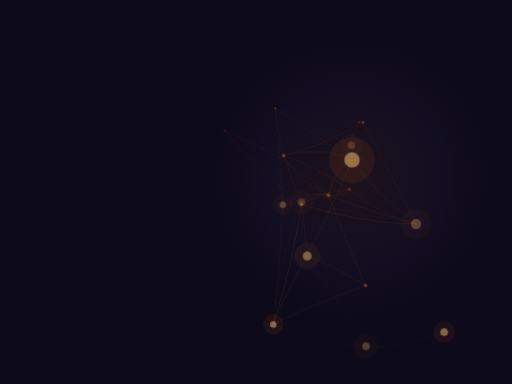
t = 0.00 s
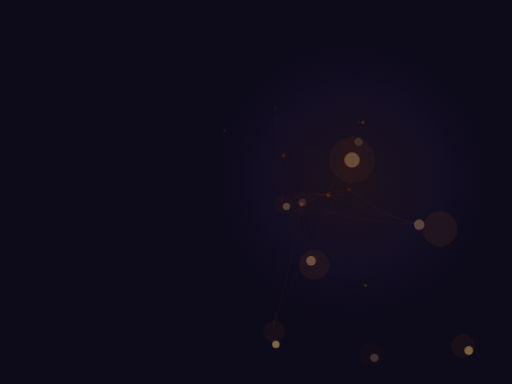
t = 7.50 s
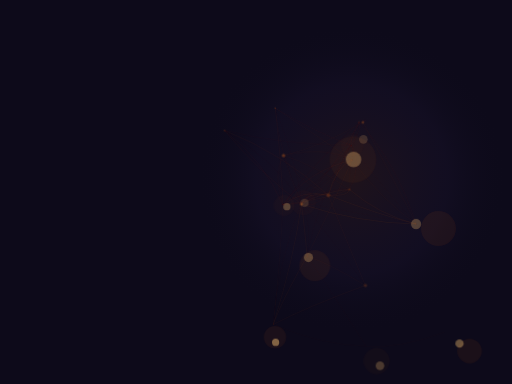
t = 7.95 s
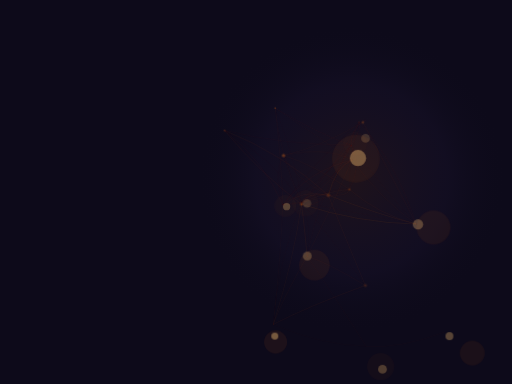
t = 8.40 s
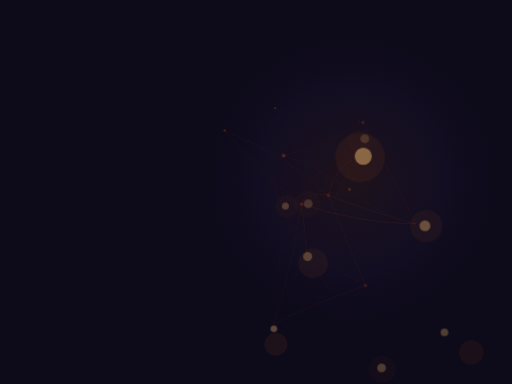
t = 8.85 s
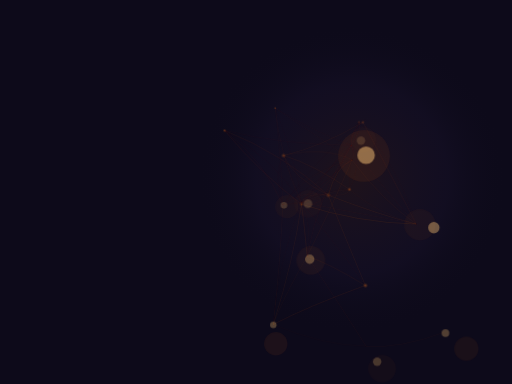
t = 9.30 s

The animated SVG that drew these frames (rendered in a browser with its animation timeline set to each time). Animation: 3 CSS @keyframes rules; frames cover the first 9.30 s, repeats indefinitely.

<svg xmlns="http://www.w3.org/2000/svg" viewBox="0 0 800 600">
<style>
  @keyframes connPulse { 0%,100% { opacity: 0.4; } 50% { opacity: 1; } }
  @keyframes hubPulse { 0%,100% { opacity: 0.6; transform-origin: center; transform: scale(1); } 50% { opacity: 1; transform: scale(1.15); } }
  @keyframes nodeTwinkle { 0%,100% { opacity: 0.3; } 30% { opacity: 0.8; } 70% { opacity: 0.5; } }
  .conn { animation: connPulse 6s ease-in-out infinite; }
  .hub-glow { animation: hubPulse 5s ease-in-out infinite; }
  .hub-core { animation: hubPulse 4s ease-in-out infinite; }
  .node { animation: nodeTwinkle 4s ease-in-out infinite; }
</style>
<rect width="800" height="600" fill="#0d0a1a"/>
<defs><radialGradient id="ha1"><stop offset="0%" stop-color="rgba(232,119,34,0.08)"/><stop offset="60%" stop-color="rgba(140,100,200,0.04)"/><stop offset="100%" stop-color="rgba(0,0,0,0)"/></radialGradient></defs>
<circle cx="550" cy="280" r="250" fill="url(#ha1)"/>
<path class="conn" style="animation-delay:0.0s" d="M351,204 Q413,252 442,320" stroke="rgba(232,119,34,0.112)" stroke-width="0.8" fill="none" stroke-linecap="round"/><path class="conn" style="animation-delay:0.2s" d="M351,204 Q443,227 549,227" stroke="rgba(232,119,34,0.072)" stroke-width="0.8" fill="none" stroke-linecap="round"/><path class="conn" style="animation-delay:0.4s" d="M351,204 Q442,240 513,305" stroke="rgba(232,119,34,0.154)" stroke-width="0.8" fill="none" stroke-linecap="round"/><path class="conn" style="animation-delay:0.6s" d="M351,204 Q408,272 471,319" stroke="rgba(232,119,34,0.162)" stroke-width="0.8" fill="none" stroke-linecap="round"/><path class="conn" style="animation-delay:0.8s" d="M351,204 Q427,248 471,316" stroke="rgba(232,119,34,0.076)" stroke-width="0.8" fill="none" stroke-linecap="round"/><path class="conn" style="animation-delay:1.0s" d="M571,446 Q481,479 427,507" stroke="rgba(232,119,34,0.168)" stroke-width="0.8" fill="none" stroke-linecap="round"/><path class="conn" style="animation-delay:1.2s" d="M571,446 Q548,392 513,305" stroke="rgba(232,119,34,0.154)" stroke-width="0.8" fill="none" stroke-linecap="round"/><path class="conn" style="animation-delay:1.4s" d="M571,446 Q530,387 471,316" stroke="rgba(232,119,34,0.076)" stroke-width="0.8" fill="none" stroke-linecap="round"/><path class="conn" style="animation-delay:1.6s" d="M571,446 Q514,411 480,400" stroke="rgba(232,119,34,0.168)" stroke-width="0.8" fill="none" stroke-linecap="round"/><path class="conn" style="animation-delay:1.8s" d="M694,519 Q625,545 572,541" stroke="rgba(232,119,34,0.102)" stroke-width="0.8" fill="none" stroke-linecap="round"/><path class="conn" style="animation-delay:2.0s" d="M427,507 Q438,411 442,320" stroke="rgba(232,119,34,0.112)" stroke-width="0.8" fill="none" stroke-linecap="round"/><path class="conn" style="animation-delay:2.2s" d="M427,507 Q459,406 471,319" stroke="rgba(232,119,34,0.192)" stroke-width="0.8" fill="none" stroke-linecap="round"/><path class="conn" style="animation-delay:2.4s" d="M427,507 Q504,540 572,541" stroke="rgba(232,119,34,0.102)" stroke-width="0.8" fill="none" stroke-linecap="round"/><path class="conn" style="animation-delay:2.6s" d="M427,507 Q432,418 471,316" stroke="rgba(232,119,34,0.076)" stroke-width="0.8" fill="none" stroke-linecap="round"/><path class="conn" style="animation-delay:2.8s" d="M427,507 Q439,472 480,400" stroke="rgba(232,119,34,0.170)" stroke-width="0.8" fill="none" stroke-linecap="round"/><path class="conn" style="animation-delay:3.0s" d="M442,320 Q514,276 549,227" stroke="rgba(232,119,34,0.072)" stroke-width="0.8" fill="none" stroke-linecap="round"/><path class="conn" style="animation-delay:3.2s" d="M442,320 Q426,269 443,243" stroke="rgba(232,119,34,0.112)" stroke-width="0.8" fill="none" stroke-linecap="round"/><path class="conn" style="animation-delay:3.4s" d="M442,320 Q440,259 430,169" stroke="rgba(232,119,34,0.112)" stroke-width="0.8" fill="none" stroke-linecap="round"/><path class="conn" style="animation-delay:3.6s" d="M442,320 Q513,311 546,296" stroke="rgba(232,119,34,0.112)" stroke-width="0.8" fill="none" stroke-linecap="round"/><path class="conn" style="animation-delay:3.8s" d="M442,320 Q489,256 561,191" stroke="rgba(232,119,34,0.069)" stroke-width="0.8" fill="none" stroke-linecap="round"/><path class="conn" style="animation-delay:4.0s" d="M442,320 Q474,295 513,305" stroke="rgba(232,119,34,0.112)" stroke-width="0.8" fill="none" stroke-linecap="round"/><path class="conn" style="animation-delay:4.2s" d="M442,320 Q474,318 471,316" stroke="rgba(232,119,34,0.076)" stroke-width="0.8" fill="none" stroke-linecap="round"/><path class="conn" style="animation-delay:4.4s" d="M442,320 Q481,266 550,250" stroke="rgba(232,119,34,0.112)" stroke-width="0.8" fill="none" stroke-linecap="round"/><path class="conn" style="animation-delay:4.6s" d="M549,227 Q496,208 430,169" stroke="rgba(232,119,34,0.072)" stroke-width="0.8" fill="none" stroke-linecap="round"/><path class="conn" style="animation-delay:4.8s" d="M549,227 Q567,259 546,296" stroke="rgba(232,119,34,0.072)" stroke-width="0.8" fill="none" stroke-linecap="round"/><path class="conn" style="animation-delay:0.0s" d="M549,227 Q567,198 561,191" stroke="rgba(232,119,34,0.069)" stroke-width="0.8" fill="none" stroke-linecap="round"/><path class="conn" style="animation-delay:0.2s" d="M549,227 Q524,287 471,319" stroke="rgba(232,119,34,0.072)" stroke-width="0.8" fill="none" stroke-linecap="round"/><path class="conn" style="animation-delay:0.4s" d="M549,227 Q548,202 567,191" stroke="rgba(232,119,34,0.072)" stroke-width="0.8" fill="none" stroke-linecap="round"/><path class="conn" style="animation-delay:0.6s" d="M549,227 Q513,263 471,316" stroke="rgba(232,119,34,0.072)" stroke-width="0.8" fill="none" stroke-linecap="round"/><path class="conn" style="animation-delay:0.8s" d="M549,227 Q556,246 550,250" stroke="rgba(232,119,34,0.072)" stroke-width="0.8" fill="none" stroke-linecap="round"/><path class="conn" style="animation-delay:1.0s" d="M549,227 Q591,285 650,350" stroke="rgba(232,119,34,0.072)" stroke-width="0.8" fill="none" stroke-linecap="round"/><path class="conn" style="animation-delay:1.2s" d="M549,227 Q497,303 480,400" stroke="rgba(232,119,34,0.072)" stroke-width="0.8" fill="none" stroke-linecap="round"/><path class="conn" style="animation-delay:1.4s" d="M443,243 Q492,258 546,296" stroke="rgba(232,119,34,0.151)" stroke-width="0.8" fill="none" stroke-linecap="round"/><path class="conn" style="animation-delay:1.6s" d="M443,243 Q459,279 513,305" stroke="rgba(232,119,34,0.154)" stroke-width="0.8" fill="none" stroke-linecap="round"/><path class="conn" style="animation-delay:1.8s" d="M443,243 Q503,229 567,191" stroke="rgba(232,119,34,0.136)" stroke-width="0.8" fill="none" stroke-linecap="round"/><path class="conn" style="animation-delay:2.0s" d="M443,243 Q450,261 471,316" stroke="rgba(232,119,34,0.076)" stroke-width="0.8" fill="none" stroke-linecap="round"/><path class="conn" style="animation-delay:2.2s" d="M443,243 Q508,228 550,250" stroke="rgba(232,119,34,0.170)" stroke-width="0.8" fill="none" stroke-linecap="round"/><path class="conn" style="animation-delay:2.4s" d="M430,169 Q437,242 471,319" stroke="rgba(232,119,34,0.122)" stroke-width="0.8" fill="none" stroke-linecap="round"/><path class="conn" style="animation-delay:2.6s" d="M430,169 Q465,260 471,316" stroke="rgba(232,119,34,0.076)" stroke-width="0.8" fill="none" stroke-linecap="round"/><path class="conn" style="animation-delay:2.8s" d="M430,169 Q488,207 550,250" stroke="rgba(232,119,34,0.122)" stroke-width="0.8" fill="none" stroke-linecap="round"/><path class="conn" style="animation-delay:3.0s" d="M546,296 Q544,258 561,191" stroke="rgba(232,119,34,0.069)" stroke-width="0.8" fill="none" stroke-linecap="round"/><path class="conn" style="animation-delay:3.2s" d="M546,296 Q545,308 513,305" stroke="rgba(232,119,34,0.151)" stroke-width="0.8" fill="none" stroke-linecap="round"/><path class="conn" style="animation-delay:3.4s" d="M546,296 Q502,300 471,319" stroke="rgba(232,119,34,0.151)" stroke-width="0.8" fill="none" stroke-linecap="round"/><path class="conn" style="animation-delay:3.6s" d="M546,296 Q523,291 471,316" stroke="rgba(232,119,34,0.076)" stroke-width="0.8" fill="none" stroke-linecap="round"/><path class="conn" style="animation-delay:3.8s" d="M546,296 Q592,336 650,350" stroke="rgba(232,119,34,0.151)" stroke-width="0.8" fill="none" stroke-linecap="round"/><path class="conn" style="animation-delay:4.0s" d="M561,191 Q544,230 513,305" stroke="rgba(232,119,34,0.069)" stroke-width="0.8" fill="none" stroke-linecap="round"/><path class="conn" style="animation-delay:4.2s" d="M561,191 Q528,256 471,319" stroke="rgba(232,119,34,0.069)" stroke-width="0.8" fill="none" stroke-linecap="round"/><path class="conn" style="animation-delay:4.4s" d="M561,191 Q580,184 567,191" stroke="rgba(232,119,34,0.069)" stroke-width="0.8" fill="none" stroke-linecap="round"/><path class="conn" style="animation-delay:4.6s" d="M561,191 Q619,253 650,350" stroke="rgba(232,119,34,0.069)" stroke-width="0.8" fill="none" stroke-linecap="round"/><path class="conn" style="animation-delay:4.8s" d="M513,305 Q476,300 471,319" stroke="rgba(232,119,34,0.154)" stroke-width="0.8" fill="none" stroke-linecap="round"/><path class="conn" style="animation-delay:0.0s" d="M513,305 Q484,328 471,316" stroke="rgba(232,119,34,0.076)" stroke-width="0.8" fill="none" stroke-linecap="round"/><path class="conn" style="animation-delay:0.2s" d="M513,305 Q525,259 550,250" stroke="rgba(232,119,34,0.154)" stroke-width="0.8" fill="none" stroke-linecap="round"/><path class="conn" style="animation-delay:0.4s" d="M513,305 Q594,336 650,350" stroke="rgba(232,119,34,0.154)" stroke-width="0.8" fill="none" stroke-linecap="round"/><path class="conn" style="animation-delay:0.6s" d="M471,319 Q559,348 650,350" stroke="rgba(232,119,34,0.180)" stroke-width="0.8" fill="none" stroke-linecap="round"/><path class="conn" style="animation-delay:0.8s" d="M471,319 Q475,344 480,400" stroke="rgba(232,119,34,0.170)" stroke-width="0.8" fill="none" stroke-linecap="round"/><path class="conn" style="animation-delay:1.0s" d="M567,191 Q618,287 650,350" stroke="rgba(232,119,34,0.136)" stroke-width="0.8" fill="none" stroke-linecap="round"/><path class="conn" style="animation-delay:1.2s" d="M572,541 Q538,487 480,400" stroke="rgba(232,119,34,0.102)" stroke-width="0.8" fill="none" stroke-linecap="round"/><path class="conn" style="animation-delay:1.4s" d="M471,316 Q519,271 550,250" stroke="rgba(232,119,34,0.076)" stroke-width="0.8" fill="none" stroke-linecap="round"/><path class="conn" style="animation-delay:1.6s" d="M471,316 Q558,333 650,350" stroke="rgba(232,119,34,0.076)" stroke-width="0.8" fill="none" stroke-linecap="round"/><path class="conn" style="animation-delay:1.8s" d="M471,316 Q489,355 480,400" stroke="rgba(232,119,34,0.076)" stroke-width="0.8" fill="none" stroke-linecap="round"/><path class="conn" style="animation-delay:2.0s" d="M550,250 Q595,311 650,350" stroke="rgba(232,119,34,0.180)" stroke-width="0.8" fill="none" stroke-linecap="round"/><path class="conn" style="animation-delay:2.2s" d="M550,250 Q512,337 480,400" stroke="rgba(232,119,34,0.170)" stroke-width="0.8" fill="none" stroke-linecap="round"/><circle class="node" style="animation-delay:0.0s" cx="351" cy="204" r="1.8" fill="rgba(232,119,34,0.41)"/><circle class="node" style="animation-delay:0.5s" cx="571" cy="446" r="2.8" fill="rgba(232,119,34,0.42)"/><circle class="hub-glow" style="animation-delay:1.0s" cx="694" cy="519" r="17" fill="rgba(232,119,34,0.07)"/><circle class="hub-core" style="animation-delay:1.0s" cx="694" cy="519" r="6" fill="rgba(255,200,120,0.46)"/><circle class="hub-glow" style="animation-delay:1.5s" cx="427" cy="507" r="16" fill="rgba(232,119,34,0.08)"/><circle class="hub-core" style="animation-delay:1.5s" cx="427" cy="507" r="5" fill="rgba(255,200,120,0.48)"/><circle class="hub-glow" style="animation-delay:2.0s" cx="442" cy="320" r="16" fill="rgba(232,119,34,0.04)"/><circle class="hub-core" style="animation-delay:2.0s" cx="442" cy="320" r="5" fill="rgba(255,200,120,0.28)"/><circle class="hub-glow" style="animation-delay:2.5s" cx="549" cy="227" r="18" fill="rgba(232,119,34,0.03)"/><circle class="hub-core" style="animation-delay:2.5s" cx="549" cy="227" r="6" fill="rgba(255,200,120,0.18)"/><circle class="node" style="animation-delay:3.0s" cx="443" cy="243" r="2.8" fill="rgba(232,119,34,0.42)"/><circle class="node" style="animation-delay:3.5s" cx="430" cy="169" r="1.6" fill="rgba(232,119,34,0.30)"/><circle class="node" style="animation-delay:4.0s" cx="546" cy="296" r="2.2" fill="rgba(232,119,34,0.38)"/><circle class="node" style="animation-delay:4.5s" cx="561" cy="191" r="2.1" fill="rgba(232,119,34,0.17)"/><circle class="node" style="animation-delay:5.0s" cx="513" cy="305" r="3.3" fill="rgba(232,119,34,0.38)"/><circle class="node" style="animation-delay:5.5s" cx="471" cy="319" r="2.5" fill="rgba(232,119,34,0.48)"/><circle class="node" style="animation-delay:6.0s" cx="567" cy="191" r="2.4" fill="rgba(232,119,34,0.34)"/><circle class="hub-glow" style="animation-delay:6.5s" cx="572" cy="541" r="19" fill="rgba(232,119,34,0.04)"/><circle class="hub-core" style="animation-delay:6.5s" cx="572" cy="541" r="6" fill="rgba(255,200,120,0.26)"/><circle class="hub-glow" style="animation-delay:7.0s" cx="471" cy="316" r="19" fill="rgba(232,119,34,0.03)"/><circle class="hub-core" style="animation-delay:7.0s" cx="471" cy="316" r="6" fill="rgba(255,200,120,0.19)"/><circle class="hub-glow" style="animation-delay:7.5s" cx="550" cy="250" r="36" fill="rgba(232,119,34,0.08)"/><circle class="hub-core" style="animation-delay:7.5s" cx="550" cy="250" r="12" fill="rgba(255,200,120,0.50)"/><circle class="hub-glow" style="animation-delay:0.0s" cx="650" cy="350" r="24" fill="rgba(232,119,34,0.07)"/><circle class="hub-core" style="animation-delay:0.0s" cx="650" cy="350" r="8" fill="rgba(255,200,120,0.45)"/><circle class="hub-glow" style="animation-delay:0.5s" cx="480" cy="400" r="21" fill="rgba(232,119,34,0.07)"/><circle class="hub-core" style="animation-delay:0.5s" cx="480" cy="400" r="7" fill="rgba(255,200,120,0.42)"/>
</svg>
